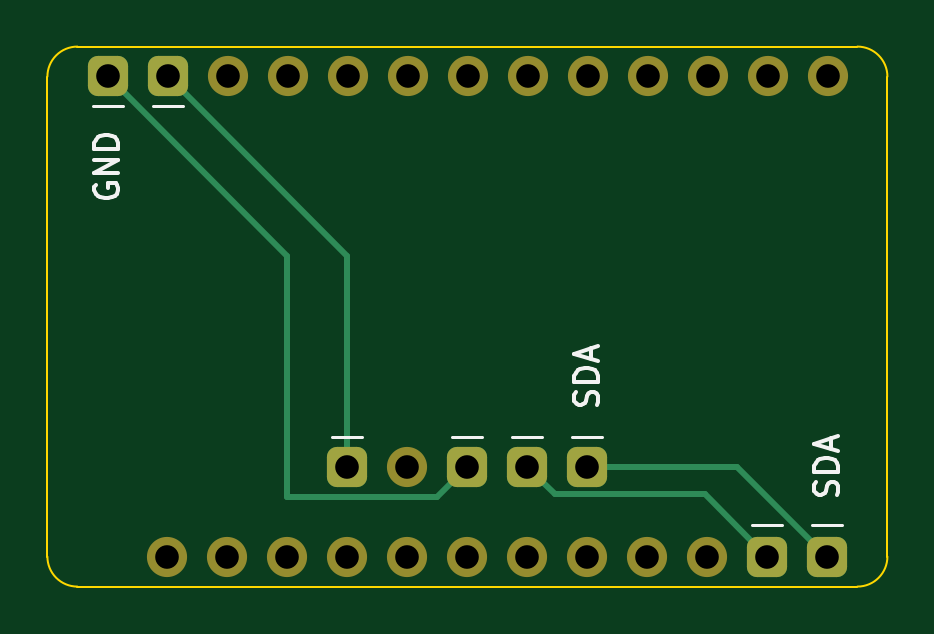
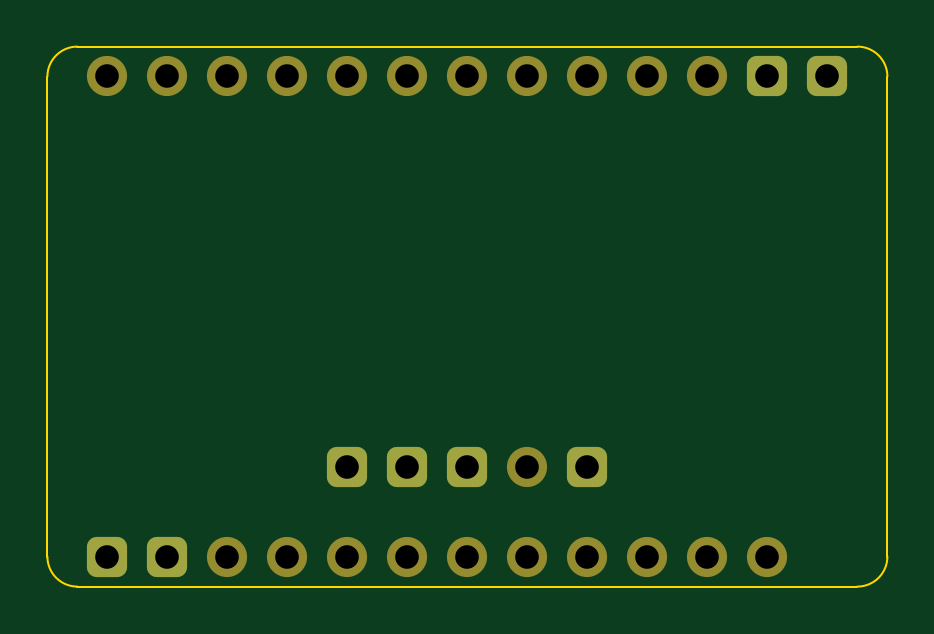
Circuit board: 9 layer files. Board 35.6 x 22.9 mm.
- bottom_copper: Feather M0 Temp Sensor-B_Cu.gbr (1854 bytes)
- bottom_mask: Feather M0 Temp Sensor-B_Mask.gbr (2094 bytes)
- bottom_silk: Feather M0 Temp Sensor-B_Silkscreen.gbr (474 bytes)
- outline: Feather M0 Temp Sensor-Edge_Cuts.gbr (997 bytes)
- top_copper: Feather M0 Temp Sensor-F_Cu.gbr (2556 bytes)
- top_mask: Feather M0 Temp Sensor-F_Mask.gbr (2094 bytes)
- top_silk: Feather M0 Temp Sensor-F_Silkscreen.gbr (3690 bytes)
- drill: Feather M0 Temp Sensor-NPTH.drl (288 bytes)
- drill: Feather M0 Temp Sensor-PTH.drl (715 bytes)

=== bottom_copper: Feather M0 Temp Sensor-B_Cu.gbr (1854 bytes, source withheld) ===
=== bottom_mask: Feather M0 Temp Sensor-B_Mask.gbr (2094 bytes, source withheld) ===
=== bottom_silk: Feather M0 Temp Sensor-B_Silkscreen.gbr ===
%TF.GenerationSoftware,KiCad,Pcbnew,(6.0.9-0)*%
%TF.CreationDate,2023-05-11T14:50:20+10:00*%
%TF.ProjectId,Feather M0 Temp Sensor,46656174-6865-4722-904d-302054656d70,rev?*%
%TF.SameCoordinates,Original*%
%TF.FileFunction,Legend,Bot*%
%TF.FilePolarity,Positive*%
%FSLAX46Y46*%
G04 Gerber Fmt 4.6, Leading zero omitted, Abs format (unit mm)*
G04 Created by KiCad (PCBNEW (6.0.9-0)) date 2023-05-11 14:50:20*
%MOMM*%
%LPD*%
G01*
G04 APERTURE LIST*
G04 APERTURE END LIST*
M02*

=== outline: Feather M0 Temp Sensor-Edge_Cuts.gbr ===
%TF.GenerationSoftware,KiCad,Pcbnew,(6.0.9-0)*%
%TF.CreationDate,2023-05-11T14:50:20+10:00*%
%TF.ProjectId,Feather M0 Temp Sensor,46656174-6865-4722-904d-302054656d70,rev?*%
%TF.SameCoordinates,Original*%
%TF.FileFunction,Profile,NP*%
%FSLAX46Y46*%
G04 Gerber Fmt 4.6, Leading zero omitted, Abs format (unit mm)*
G04 Created by KiCad (PCBNEW (6.0.9-0)) date 2023-05-11 14:50:20*
%MOMM*%
%LPD*%
G01*
G04 APERTURE LIST*
%TA.AperFunction,Profile*%
%ADD10C,0.100000*%
%TD*%
G04 APERTURE END LIST*
D10*
X130810000Y-77470000D02*
G75*
G03*
X132080000Y-76200000I0J1270000D01*
G01*
X97790000Y-54610000D02*
X130810000Y-54610000D01*
X97790000Y-54610000D02*
G75*
G03*
X96520000Y-55880000I0J-1270000D01*
G01*
X97790000Y-77470000D02*
X130810000Y-77470000D01*
X96520000Y-55880000D02*
X96520000Y-76200000D01*
X132080000Y-76200000D02*
X132080000Y-55880000D01*
X96520000Y-76200000D02*
G75*
G03*
X97790000Y-77470000I1270000J0D01*
G01*
X132080000Y-55880000D02*
G75*
G03*
X130810000Y-54610000I-1270000J0D01*
G01*
M02*

=== top_copper: Feather M0 Temp Sensor-F_Cu.gbr (2556 bytes, source withheld) ===
=== top_mask: Feather M0 Temp Sensor-F_Mask.gbr (2094 bytes, source withheld) ===
=== top_silk: Feather M0 Temp Sensor-F_Silkscreen.gbr ===
%TF.GenerationSoftware,KiCad,Pcbnew,(6.0.9-0)*%
%TF.CreationDate,2023-05-11T14:50:20+10:00*%
%TF.ProjectId,Feather M0 Temp Sensor,46656174-6865-4722-904d-302054656d70,rev?*%
%TF.SameCoordinates,Original*%
%TF.FileFunction,Legend,Top*%
%TF.FilePolarity,Positive*%
%FSLAX46Y46*%
G04 Gerber Fmt 4.6, Leading zero omitted, Abs format (unit mm)*
G04 Created by KiCad (PCBNEW (6.0.9-0)) date 2023-05-11 14:50:20*
%MOMM*%
%LPD*%
G01*
G04 APERTURE LIST*
%ADD10C,0.150000*%
%ADD11C,0.120000*%
G04 APERTURE END LIST*
D10*
%TO.C,GND*%
X98560000Y-60451904D02*
X98512380Y-60547142D01*
X98512380Y-60690000D01*
X98560000Y-60832857D01*
X98655238Y-60928095D01*
X98750476Y-60975714D01*
X98940952Y-61023333D01*
X99083809Y-61023333D01*
X99274285Y-60975714D01*
X99369523Y-60928095D01*
X99464761Y-60832857D01*
X99512380Y-60690000D01*
X99512380Y-60594761D01*
X99464761Y-60451904D01*
X99417142Y-60404285D01*
X99083809Y-60404285D01*
X99083809Y-60594761D01*
X99512380Y-59975714D02*
X98512380Y-59975714D01*
X99512380Y-59404285D01*
X98512380Y-59404285D01*
X99512380Y-58928095D02*
X98512380Y-58928095D01*
X98512380Y-58690000D01*
X98560000Y-58547142D01*
X98655238Y-58451904D01*
X98750476Y-58404285D01*
X98940952Y-58356666D01*
X99083809Y-58356666D01*
X99274285Y-58404285D01*
X99369523Y-58451904D01*
X99464761Y-58547142D01*
X99512380Y-58690000D01*
X99512380Y-58928095D01*
%TO.C,SDA*%
X119784761Y-69794285D02*
X119832380Y-69651428D01*
X119832380Y-69413333D01*
X119784761Y-69318095D01*
X119737142Y-69270476D01*
X119641904Y-69222857D01*
X119546666Y-69222857D01*
X119451428Y-69270476D01*
X119403809Y-69318095D01*
X119356190Y-69413333D01*
X119308571Y-69603809D01*
X119260952Y-69699047D01*
X119213333Y-69746666D01*
X119118095Y-69794285D01*
X119022857Y-69794285D01*
X118927619Y-69746666D01*
X118880000Y-69699047D01*
X118832380Y-69603809D01*
X118832380Y-69365714D01*
X118880000Y-69222857D01*
X119832380Y-68794285D02*
X118832380Y-68794285D01*
X118832380Y-68556190D01*
X118880000Y-68413333D01*
X118975238Y-68318095D01*
X119070476Y-68270476D01*
X119260952Y-68222857D01*
X119403809Y-68222857D01*
X119594285Y-68270476D01*
X119689523Y-68318095D01*
X119784761Y-68413333D01*
X119832380Y-68556190D01*
X119832380Y-68794285D01*
X119546666Y-67841904D02*
X119546666Y-67365714D01*
X119832380Y-67937142D02*
X118832380Y-67603809D01*
X119832380Y-67270476D01*
X129944761Y-73604285D02*
X129992380Y-73461428D01*
X129992380Y-73223333D01*
X129944761Y-73128095D01*
X129897142Y-73080476D01*
X129801904Y-73032857D01*
X129706666Y-73032857D01*
X129611428Y-73080476D01*
X129563809Y-73128095D01*
X129516190Y-73223333D01*
X129468571Y-73413809D01*
X129420952Y-73509047D01*
X129373333Y-73556666D01*
X129278095Y-73604285D01*
X129182857Y-73604285D01*
X129087619Y-73556666D01*
X129040000Y-73509047D01*
X128992380Y-73413809D01*
X128992380Y-73175714D01*
X129040000Y-73032857D01*
X129992380Y-72604285D02*
X128992380Y-72604285D01*
X128992380Y-72366190D01*
X129040000Y-72223333D01*
X129135238Y-72128095D01*
X129230476Y-72080476D01*
X129420952Y-72032857D01*
X129563809Y-72032857D01*
X129754285Y-72080476D01*
X129849523Y-72128095D01*
X129944761Y-72223333D01*
X129992380Y-72366190D01*
X129992380Y-72604285D01*
X129706666Y-71651904D02*
X129706666Y-71175714D01*
X129992380Y-71747142D02*
X128992380Y-71413809D01*
X129992380Y-71080476D01*
D11*
%TO.C,GND*%
X100980000Y-57125000D02*
X102250000Y-57125000D01*
X98440000Y-57125000D02*
X99710000Y-57125000D01*
%TO.C,SDA*%
X109855000Y-71120000D02*
X108585000Y-71120000D01*
X117475000Y-71120000D02*
X116205000Y-71120000D01*
X114935000Y-71120000D02*
X113665000Y-71120000D01*
X120015000Y-71120000D02*
X118745000Y-71120000D01*
X130175000Y-74870000D02*
X128905000Y-74870000D01*
X127635000Y-74870000D02*
X126365000Y-74870000D01*
%TD*%
M02*

=== drill: Feather M0 Temp Sensor-NPTH.drl ===
M48
; DRILL file {KiCad (6.0.9-0)} date Thursday, 11 May 2023 at 02:50:17 pm
; FORMAT={-:-/ absolute / inch / decimal}
; #@! TF.CreationDate,2023-05-11T14:50:17+10:00
; #@! TF.GenerationSoftware,Kicad,Pcbnew,(6.0.9-0)
; #@! TF.FileFunction,NonPlated,1,2,NPTH
FMAT,2
INCH
%
G90
G05
T0
M30

=== drill: Feather M0 Temp Sensor-PTH.drl ===
M48
; DRILL file {KiCad (6.0.9-0)} date Thursday, 11 May 2023 at 02:50:17 pm
; FORMAT={-:-/ absolute / inch / decimal}
; #@! TF.CreationDate,2023-05-11T14:50:17+10:00
; #@! TF.GenerationSoftware,Kicad,Pcbnew,(6.0.9-0)
; #@! TF.FileFunction,Plated,1,2,PTH
FMAT,2
INCH
; #@! TA.AperFunction,Plated,PTH,ComponentDrill
T1C0.0394
%
G90
G05
T1
X3.9006Y-2.199
X4.0Y-3.0
X4.0006Y-2.199
X4.1Y-3.0
X4.1006Y-2.199
X4.2Y-3.0
X4.2006Y-2.199
X4.3Y-2.85
X4.3Y-3.0
X4.3006Y-2.199
X4.4Y-2.85
X4.4Y-3.0
X4.4006Y-2.199
X4.5Y-2.85
X4.5Y-3.0
X4.5006Y-2.199
X4.6Y-2.85
X4.6Y-3.0
X4.6006Y-2.199
X4.7Y-2.85
X4.7Y-3.0
X4.7006Y-2.199
X4.8Y-3.0
X4.8006Y-2.199
X4.9Y-3.0
X4.9006Y-2.199
X5.0Y-3.0
X5.0006Y-2.199
X5.1Y-3.0
X5.1006Y-2.199
T0
M30
